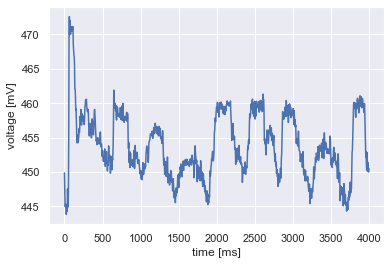

Values plotted in this chart, from the file beside it:
Channel              :, CH1
Frequency            :, ?
Period               :, ?
PK-PK                :, 52.73mV
Probe attenuation    :, 10X
Voltage per ADC value:, 0.122070mV
Time interval        :, 400.00000us
index, CH1_Voltage(mV)
1, -50.78
2, -50.78
3, -50.78
4, -52.73
5, -52.73
6, -50.78
7, -50.78
8, -52.73
9, -48.83
10, -54.69
11, -50.78
12, -54.69
13, -52.73
14, -54.69
15, -54.69
16, -52.73
17, -56.64
18, -54.69
19, -56.64
20, -56.64
21, -54.69
22, -56.64
23, -52.73
24, -54.69
25, -56.64
26, -54.69
27, -56.64
28, -56.64
29, -56.64
30, -56.64
31, -54.69
32, -54.69
33, -56.64
34, -54.69
35, -56.64
36, -54.69
37, -56.64
38, -54.69
39, -52.73
40, -56.64
41, -54.69
42, -56.64
43, -52.73
44, -56.64
45, -56.64
46, -54.69
47, -56.64
48, -54.69
49, -54.69
50, -56.64
51, -54.69
52, -52.73
53, -54.69
... 9,947 more rows
